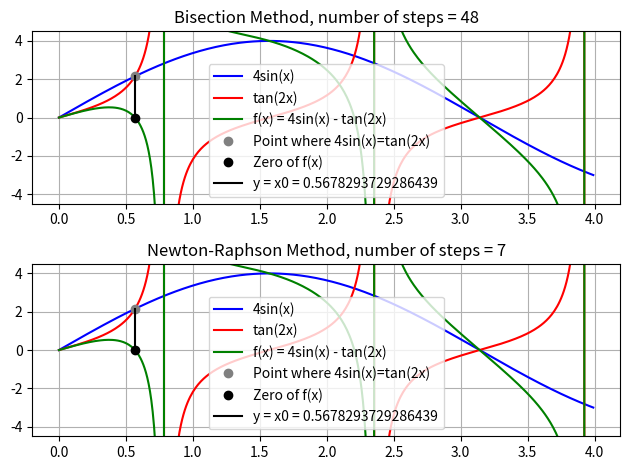

Write Python code to recreate this figure.
import numpy as np
import matplotlib.pyplot as plt
plt.rcParams.update({'figure.autolayout': True})


def f(x): return 4*np.sin(x) - np.tan(2*x)


def df(x): return 4*np.cos(x) - 2 / np.cos(2*x)**2


# Find the zeros between 0 and pi/2 of the function f(x) = 4sin(x) - tan(2x) using bisection method

x1 = 0.2
x2 = 0.7
error = 1e-15
n_stepsB = 0

while (x2 - x1) / 2 > error:
    xb = (x1 + x2) / 2
    if f(xb)*f(x1) > 0:
        x1 = xb
    else:
        x2 = xb
    n_stepsB += 1
x0B = (x1 + x2) / 2

# Find the zeros between 0 and pi/2 of the function f(x) = 4sin(x) - tan(2x) using Newton-Raphson method

x = 0.5
delX = 1e10
n_stepsNR = 0
while abs(delX) > error:
    n_stepsNR += 1
    delX = - f(x) / df(x)
    x += delX
    print(n_stepsNR, x, delX)

x0NR = x

# Graphics
x = np.arange(0, 4, 0.01)

# Bisection graphic
plt.subplot(2, 1, 1)
plt.plot(x, 4*np.sin(x), '-b', label='4sin(x)')
plt.plot(x, np.tan(2*x), '-r', label='tan(2x)')
plt.plot(x, f(x), '-g', label='f(x) = 4sin(x) - tan(2x)')
plt.plot(x0B, 4 * np.sin(x0B), 'o', color='grey', label='Point where 4sin(x)=tan(2x)')
plt.plot(x0B, f(x0B), 'o', color='black', label='Zero of f(x)')
plt.axvline(x=x0B, ymin=0.5, ymax=(4.5 + 4 * np.sin(x0B)) / 9, color='black', label=f'y = x0 = {x0B}')
plt.ylim(-4.5, 4.5)
plt.legend()
plt.grid()
plt.title(f'Bisection Method, number of steps = {n_stepsB}')

# Newton-Raphson graphic
plt.subplot(2, 1, 2)
plt.plot(x, 4*np.sin(x), '-b', label='4sin(x)')
plt.plot(x, np.tan(2*x), '-r', label='tan(2x)')
plt.plot(x, f(x), '-g', label='f(x) = 4sin(x) - tan(2x)')
plt.plot(x0NR, 4 * np.sin(x0NR), 'o', color='grey', label='Point where 4sin(x)=tan(2x)')
plt.plot(x0NR, f(x0NR), 'o', color='black', label='Zero of f(x)')
plt.axvline(x=x0NR, ymin=0.5, ymax=(4.5 + 4 * np.sin(x0NR)) / 9, color='black', label=f'y = x0 = {x0NR}')
plt.ylim(-4.5, 4.5)
plt.legend()
plt.grid()
plt.title(f'Newton-Raphson Method, number of steps = {n_stepsNR}')

plt.savefig("zero_functions.png")

plt.show()
